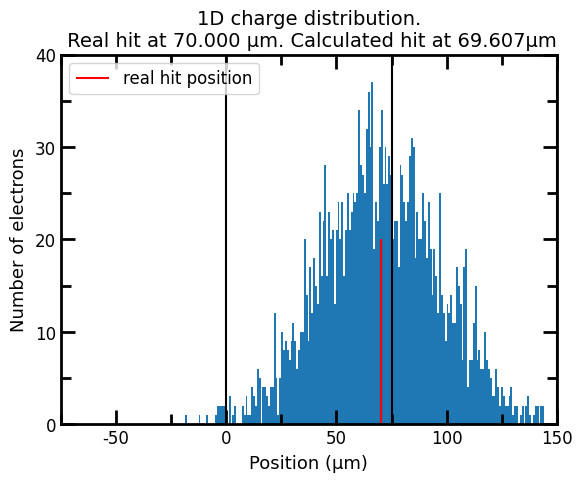

Python code for this plot:
import math
import numpy as np
from scipy.stats import norm
from scipy import special
import matplotlib as mpl
import matplotlib.pyplot as plt


def calc_probabilities(y, pixel_dim):
    PI, PII, PIII = 0, 0, 0
    for i in y:
        if (-pixel_dim < i < 0):
            PI += 1
        elif (0 < i < pixel_dim):
            PII += 1
        elif (pixel_dim < i < 2*pixel_dim):
            PIII += 1
    return PI, PII, PIII


def OneD_calc_hit(mean, sig, electron_count, pixel_dim):
    # pixel_dim * 0.35

    y = norm.rvs(mean, sig, electron_count)

    PI, PII, PIII = calc_probabilities(y, pixel_dim)

    PSUM = PI + PII + PIII
    PI = PI / PSUM
    # PII = PII / PSUM
    PIII = PIII / PSUM

    if PI > PIII:
        x0 = -sig * math.sqrt(2) * special.erfinv(2*PI - 1)
    else:
        x0 = sig * math.sqrt(2) * special.erfinv(2*PIII - 1) + pixel_dim
    return x0, y

electron_count = 2200
pixel_dim = 75
mean = 70
sig = pixel_dim * 0.35

x0, y = OneD_calc_hit(mean, sig, electron_count, pixel_dim)
x = np.linspace(-pixel_dim, 2*pixel_dim, 3*pixel_dim + 1)
print(f"{x0=}")
print(f"{sig=}")

fig_size = 40

mpl.rcParams['font.family'] = 'DejaVu Sans'
plt.rcParams['font.size'] = 12
plt.rcParams['axes.linewidth'] = 2

fig = plt.figure()
ax = plt.axes()
# Edit the major and minor ticks of the x and y axes
ax.xaxis.set_tick_params(which='major', size=10, width=2, direction='in', top='on')
ax.xaxis.set_tick_params(which='minor', size=7,  width=2, direction='in', top='on')
ax.yaxis.set_tick_params(which='major', size=10, width=2, direction='in', right='on')
ax.yaxis.set_tick_params(which='minor', size=7,  width=2, direction='in', right='on')
# Edit the major and minor tick locations
ax.xaxis.set_major_locator(mpl.ticker.MultipleLocator(50))
ax.xaxis.set_minor_locator(mpl.ticker.MultipleLocator(25))
ax.yaxis.set_major_locator(mpl.ticker.MultipleLocator(10))
ax.yaxis.set_minor_locator(mpl.ticker.MultipleLocator(5))
# Set the axis limits
ax.set_xlim(-1*pixel_dim, 2*pixel_dim)
ax.set_ylim(0, fig_size)
# Add the x and y-axis labels
ax.set_xlabel(f'Position (μm)',         labelpad=5, size=13)
ax.set_ylabel('Number of electrons',    labelpad=5, size=13)

plt.title(f"1D charge distribution.\n Real hit at {mean:2.3f} μm. Calculated hit at {x0:2.3f}μm", size=14)
plt.hist(y, bins=len(x))
plt.vlines(-pixel_dim, 0, fig_size,     colors="black")
plt.vlines(0,    0, fig_size,           colors="black")
plt.vlines(pixel_dim,  0, fig_size,     colors="black")
plt.vlines(2*pixel_dim,  0, fig_size,   colors="black")
plt.vlines(mean, 0, fig_size/2,         colors="red",   label="real hit position")
plt.legend()
plt.show()

# plt.title(f"1D charge distribution.\n Real hit at {mean}um. Calculated hit at {x0:.3f}um")
# plt.hist(y, bins=len(x))
# plt.vlines(-100, 0, 30,  colors="black")
# plt.vlines(0,    0, 30,  colors="black")
# plt.vlines(100,  0, 30,  colors="black")
# plt.vlines(200,  0, 30,  colors="black")
# plt.vlines(mean, 0, 15,         colors="red",   label="hit position")
# plt.vlines(mean - 3*sig, 0, 15, colors="green", label="+-3sig")
# plt.vlines(mean + 3*sig, 0, 15, colors="green")
# plt.xlabel("x[um]")
# plt.ylabel("nr of electrons")
# plt.legend()
# plt.show()

